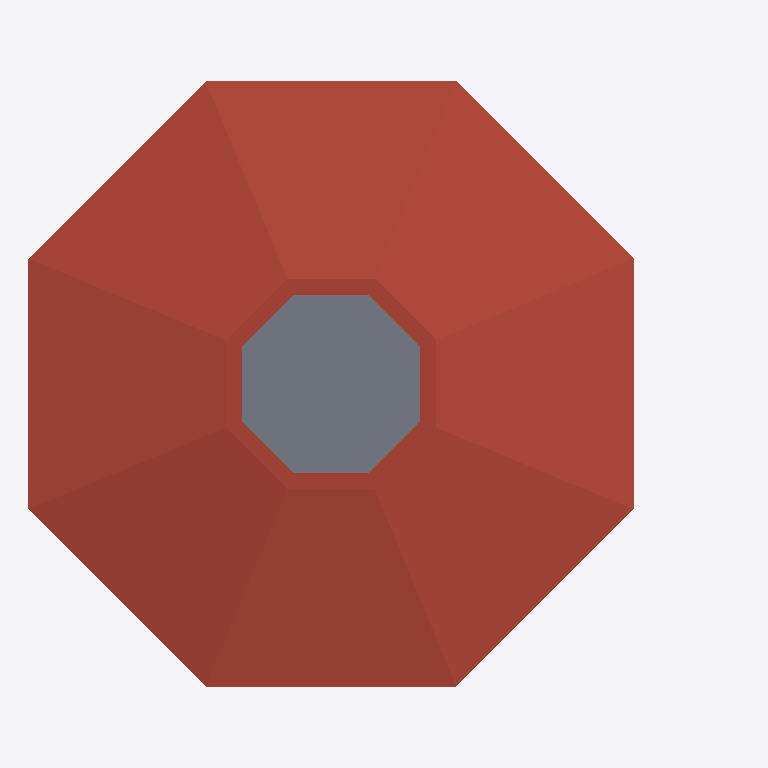
Plan cut of the same IFC building model at storey 'Roof' (level 3.50 m, cut at 4.90 m), seen from above with north up, elements coloured by IFC class: 1 roof (red-brown), 1 slab (grey). Cut surfaces are drawn darker.
Extent 15.6 m × 15.0 m × 5.7 m (x, y, z). Storeys (2): My Storey at 0.00 m; Roof at 3.50 m. Elements (12): 8 IfcColumn, 3 IfcSlab, 1 IfcRoof.

HEADER;
FILE_DESCRIPTION(('ViewDefinition[DesignTransferView]'),'2;1');
FILE_NAME('mini-capstone.ifc','2026-10-14T15:34:59+08:00',(''),(''),'IfcOpenShell 0.8.5-post1','Bonsai 0.8.5-post1','Nobody');
FILE_SCHEMA(('IFC4'));
ENDSEC;
DATA;
#1=IFCPROJECT('2Mu4Hi7Lz37e5RLESng1Jj',$,'My Project',$,$,$,$,(#10,#22),#5);
#27=IFCSITE('0GQpzcsbD3kx8izjyVG1zu',$,'My Site',$,$,#50,$,$,$,$,$,$,$,$);
#33=IFCBUILDING('3r9bmKwCnDxfGS4aoKA63u',$,'My Building',$,$,#56,$,$,$,$,$,$);
#39=IFCBUILDINGSTOREY('1VeW0zKCb2fxC3v1bDks_z',$,'My Storey',$,$,#62,$,$,$,$);
#80=IFCBUILDINGSTOREY('0YSsREQu9CCepdlvsS58yC',$,'Roof',$,$,#2639,$,$,$,$);
#2645=IFCROOF('0TD03lK4XBS9L6wk7VUsRl',$,'Roof',$,$,#2834,#2654,$,.HIP_ROOF.);
#1390=IFCSLAB('05EHrJUUr9Gvd6lZP0iGDr',$,'Slab',$,$,#2839,#1406,$,$);
ENDSEC;
